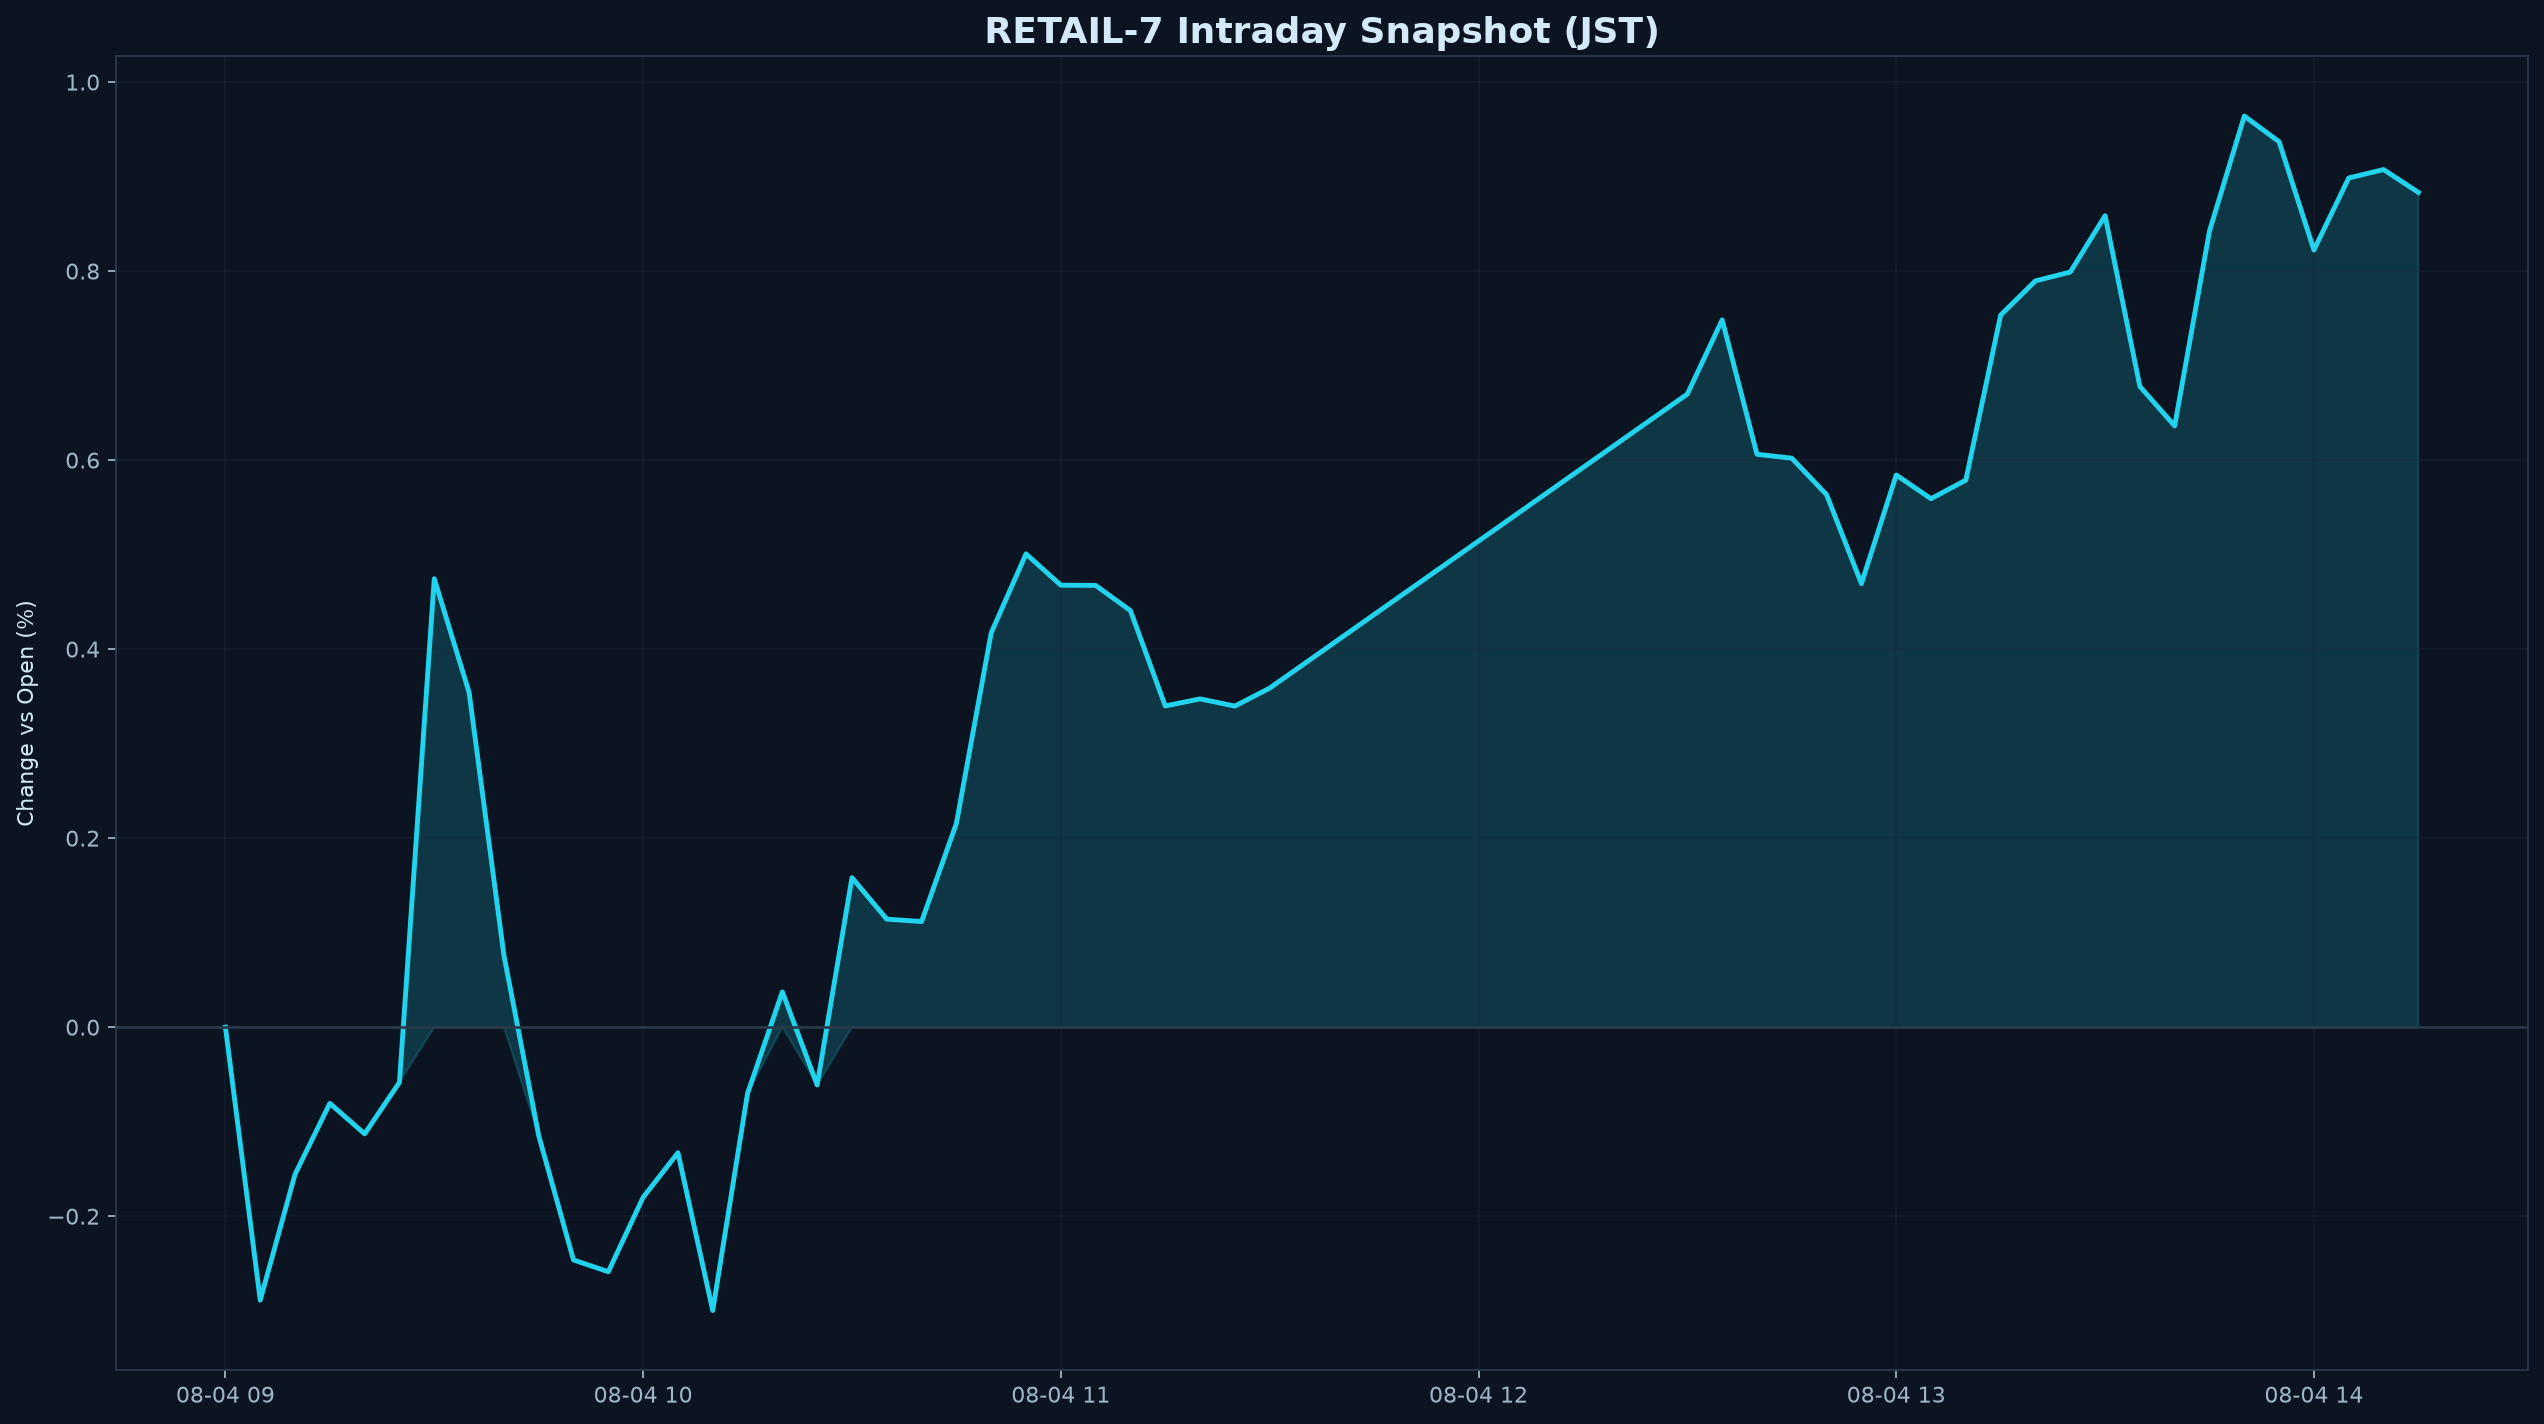

The table this chart was drawn from, first rows:
datetime_jst, pct
2026-08-04 09:00:00+09:00, 0.000000
2026-08-04 09:05:00+09:00, -0.2888
2026-08-04 09:10:00+09:00, -0.1557
2026-08-04 09:15:00+09:00, -0.08063
2026-08-04 09:20:00+09:00, -0.1129
2026-08-04 09:25:00+09:00, -0.0583
2026-08-04 09:30:00+09:00, 0.4745
2026-08-04 09:35:00+09:00, 0.3543
2026-08-04 09:40:00+09:00, 0.07626
2026-08-04 09:45:00+09:00, -0.1147
2026-08-04 09:50:00+09:00, -0.2463
2026-08-04 09:55:00+09:00, -0.2588
2026-08-04 10:00:00+09:00, -0.18
2026-08-04 10:05:00+09:00, -0.1329
2026-08-04 10:10:00+09:00, -0.2998
2026-08-04 10:15:00+09:00, -0.07013
2026-08-04 10:20:00+09:00, 0.03736
2026-08-04 10:25:00+09:00, -0.06118
2026-08-04 10:30:00+09:00, 0.1581
2026-08-04 10:35:00+09:00, 0.1143
2026-08-04 10:40:00+09:00, 0.1117
2026-08-04 10:45:00+09:00, 0.2156
2026-08-04 10:50:00+09:00, 0.4173
2026-08-04 10:55:00+09:00, 0.5008
2026-08-04 11:00:00+09:00, 0.4677
2026-08-04 11:05:00+09:00, 0.4674
2026-08-04 11:10:00+09:00, 0.4408
2026-08-04 11:15:00+09:00, 0.3399
2026-08-04 11:20:00+09:00, 0.3473
2026-08-04 11:25:00+09:00, 0.3397
2026-08-04 11:30:00+09:00, 0.3588
2026-08-04 12:30:00+09:00, 0.6699
2026-08-04 12:35:00+09:00, 0.7484
2026-08-04 12:40:00+09:00, 0.6062
2026-08-04 12:45:00+09:00, 0.602
2026-08-04 12:50:00+09:00, 0.5634
2026-08-04 12:55:00+09:00, 0.4693
2026-08-04 13:00:00+09:00, 0.5842
2026-08-04 13:05:00+09:00, 0.5592
2026-08-04 13:10:00+09:00, 0.5788
2026-08-04 13:15:00+09:00, 0.7534
2026-08-04 13:20:00+09:00, 0.7897
2026-08-04 13:25:00+09:00, 0.799
2026-08-04 13:30:00+09:00, 0.8586
2026-08-04 13:35:00+09:00, 0.6779
2026-08-04 13:40:00+09:00, 0.6363
2026-08-04 13:45:00+09:00, 0.8425
2026-08-04 13:50:00+09:00, 0.964
2026-08-04 13:55:00+09:00, 0.9369
2026-08-04 14:00:00+09:00, 0.8223
2026-08-04 14:05:00+09:00, 0.8986
2026-08-04 14:10:00+09:00, 0.9074
2026-08-04 14:15:00+09:00, 0.8833
